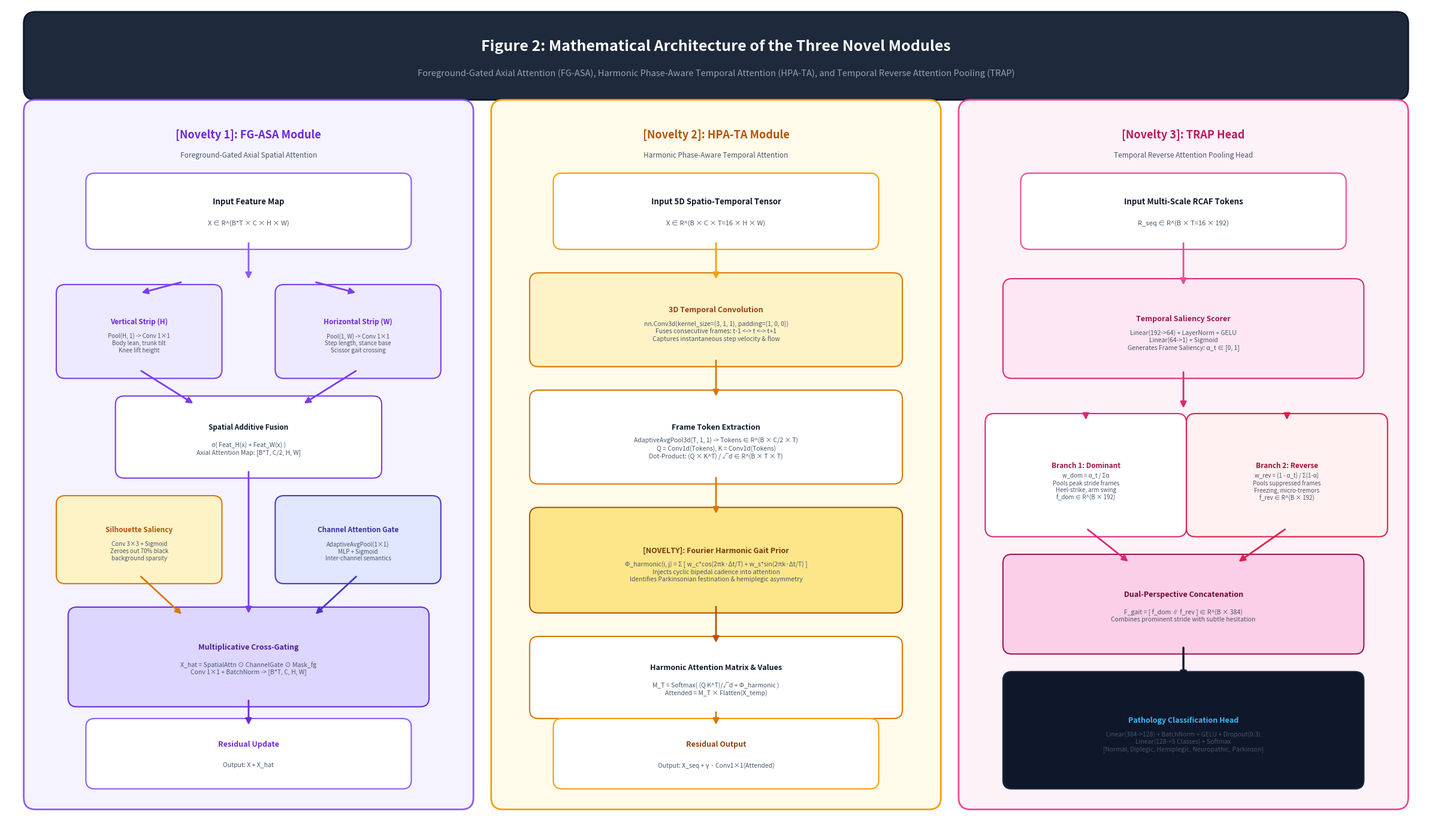

Reproduce this figure in Python.
import os
import shutil
import matplotlib.pyplot as plt
import matplotlib.patches as patches
from matplotlib.patches import FancyBboxPatch

def create_detailed_diagram():
    # High resolution 300 DPI figure
    fig = plt.figure(figsize=(24, 14), dpi=300, facecolor='#FFFFFF')
    ax = fig.add_subplot(111)
    ax.set_xlim(0, 24)
    ax.set_ylim(0, 14)
    ax.axis('off')

    c_dark = '#0F172A'
    c_muted = '#475569'

    def draw_box(x, y, w, h, bg, ec, title, subtitle="", radius=0.15, lw=1.5, tc=None, ts=10, ss=8):
        title_color = tc if tc else c_dark
        p = FancyBboxPatch((x, y), w, h, boxstyle=f"round,pad={radius}",
                           fc=bg, ec=ec, lw=lw, zorder=3)
        ax.add_patch(p)
        if title:
            if subtitle:
                ax.text(x + w/2, y + h/2 + 0.16, title, ha='center', va='center', fontsize=ts, fontweight='bold', color=title_color, zorder=4)
                ax.text(x + w/2, y + h/2 - 0.20, subtitle, ha='center', va='center', fontsize=ss, color=c_muted, zorder=4)
            else:
                ax.text(x + w/2, y + h/2, title, ha='center', va='center', fontsize=ts, fontweight='bold', color=title_color, zorder=4)

    def draw_arrow(x1, y1, x2, y2, color='#64748B', style='-|>', lw=2, dashed=False):
        ls = '--' if dashed else '-'
        ax.annotate('', xy=(x2, y2), xytext=(x1, y1),
                    arrowprops=dict(arrowstyle=style, color=color, lw=lw, linestyle=ls,
                                    shrinkA=3, shrinkB=3, mutation_scale=15), zorder=5)

    # Header
    p_header = FancyBboxPatch((0.5, 12.6), 23.0, 1.1, boxstyle="round,pad=0.2",
                              fc='#1E293B', ec='#0F172A', lw=2, zorder=2)
    ax.add_patch(p_header)
    ax.text(12.0, 13.3, "Figure 2: Mathematical Architecture of the Three Novel Modules",
            ha='center', va='center', fontsize=18, fontweight='bold', color='#FFFFFF', zorder=4)
    ax.text(12.0, 12.85, "Foreground-Gated Axial Attention (FG-ASA), Harmonic Phase-Aware Temporal Attention (HPA-TA), and Temporal Reverse Attention Pooling (TRAP)",
            ha='center', va='center', fontsize=10.5, color='#94A3B8', zorder=4)

    # =========================================================================
    # MODULE 1: FG-ASA (LEFT PANEL)
    # =========================================================================
    p1 = FancyBboxPatch((0.5, 0.5), 7.2, 11.7, boxstyle="round,pad=0.2",
                        fc='#F5F3FF', ec='#8B5CF6', lw=2, zorder=2)
    ax.add_patch(p1)
    ax.text(4.1, 11.8, "[Novelty 1]: FG-ASA Module", ha='center', va='center', fontsize=13, fontweight='bold', color='#6D28D9', zorder=4)
    ax.text(4.1, 11.45, "Foreground-Gated Axial Spatial Attention", ha='center', va='center', fontsize=8.5, color=c_muted, zorder=4)

    draw_box(1.5, 10.0, 5.2, 1.0, '#FFFFFF', '#8B5CF6', "Input Feature Map", "X ∈ R^(B*T × C × H × W)", ts=9.5, ss=8)
    draw_arrow(4.1, 10.0, 4.1, 9.3, color='#8B5CF6')

    # Split into 3 branches
    draw_box(1.0, 7.8, 2.5, 1.3, '#EDE9FE', '#7C3AED', "Vertical Strip (H)", "Pool(H, 1) -> Conv 1×1\nBody lean, trunk tilt\nKnee lift height", ts=8.5, ss=7, tc='#6D28D9')
    draw_box(4.7, 7.8, 2.5, 1.3, '#EDE9FE', '#7C3AED', "Horizontal Strip (W)", "Pool(1, W) -> Conv 1×1\nStep length, stance base\nScissor gait crossing", ts=8.5, ss=7, tc='#6D28D9')

    draw_arrow(3.0, 9.3, 2.25, 9.1, color='#7C3AED')
    draw_arrow(5.2, 9.3, 5.95, 9.1, color='#7C3AED')

    # Cross sum
    draw_box(2.0, 6.1, 4.2, 1.1, '#FFFFFF', '#7C3AED', "Spatial Additive Fusion", "σ( Feat_H(x) + Feat_W(x) )\nAxial Attention Map: [B*T, C/2, H, W]", ts=8.5, ss=7.5)
    draw_arrow(2.25, 7.8, 3.2, 7.2, color='#7C3AED')
    draw_arrow(5.95, 7.8, 5.0, 7.2, color='#7C3AED')

    # Silhouette Saliency Mask Branch
    draw_box(1.0, 4.3, 2.5, 1.2, '#FEF3C7', '#D97706', "Silhouette Saliency", "Conv 3×3 + Sigmoid\nZeroes out 70% black\nbackground sparsity", ts=8.5, ss=7, tc='#B45309')
    draw_box(4.7, 4.3, 2.5, 1.2, '#E0E7FF', '#4338CA', "Channel Attention Gate", "AdaptiveAvgPool(1×1)\nMLP + Sigmoid\nInter-channel semantics", ts=8.5, ss=7, tc='#3730A3')

    # Multiplicative Cross-Gating
    draw_box(1.2, 2.2, 5.8, 1.4, '#DDD6FE', '#6D28D9', "Multiplicative Cross-Gating", "X_hat = SpatialAttn ⊙ ChannelGate ⊙ Mask_fg\nConv 1×1 + BatchNorm -> [B*T, C, H, W]", ts=9, ss=7.5, tc='#4C1D95')
    draw_arrow(4.1, 6.1, 4.1, 3.6, color='#7C3AED')
    draw_arrow(2.25, 4.3, 3.0, 3.6, color='#D97706')
    draw_arrow(5.95, 4.3, 5.2, 3.6, color='#4338CA')

    # Residual addition
    draw_box(1.5, 0.8, 5.2, 0.9, '#FFFFFF', '#8B5CF6', "Residual Update", "Output: X + X_hat", ts=9, ss=7.5, tc='#6D28D9')
    draw_arrow(4.1, 2.2, 4.1, 1.7, color='#6D28D9')

    # =========================================================================
    # MODULE 2: HPA-TA (CENTER PANEL)
    # =========================================================================
    p2 = FancyBboxPatch((8.4, 0.5), 7.2, 11.7, boxstyle="round,pad=0.2",
                        fc='#FFFBEB', ec='#F59E0B', lw=2, zorder=2)
    ax.add_patch(p2)
    ax.text(12.0, 11.8, "[Novelty 2]: HPA-TA Module", ha='center', va='center', fontsize=13, fontweight='bold', color='#B45309', zorder=4)
    ax.text(12.0, 11.45, "Harmonic Phase-Aware Temporal Attention", ha='center', va='center', fontsize=8.5, color=c_muted, zorder=4)

    draw_box(9.4, 10.0, 5.2, 1.0, '#FFFFFF', '#F59E0B', "Input 5D Spatio-Temporal Tensor", "X ∈ R^(B × C × T=16 × H × W)", ts=9.5, ss=8)
    draw_arrow(12.0, 10.0, 12.0, 9.3, color='#F59E0B')

    # 3D Conv (Guo et al. inspiration)
    draw_box(9.0, 8.0, 6.0, 1.3, '#FEF3C7', '#D97706', "3D Temporal Convolution", "nn.Conv3d(kernel_size=(3, 1, 1), padding=(1, 0, 0))\nFuses consecutive frames: t-1 <-> t <-> t+1\nCaptures instantaneous step velocity & flow", ts=9, ss=7.5, tc='#92400E')
    draw_arrow(12.0, 8.0, 12.0, 7.3, color='#D97706')

    # Frame token pool + Q, K
    draw_box(9.0, 6.0, 6.0, 1.3, '#FFFFFF', '#D97706', "Frame Token Extraction", "AdaptiveAvgPool3d(T, 1, 1) -> Tokens ∈ R^(B × C/2 × T)\nQ = Conv1d(Tokens), K = Conv1d(Tokens)\nDot-Product: (Q × K^T) / √d ∈ R^(B × T × T)", ts=9, ss=7.5)
    draw_arrow(12.0, 6.0, 12.0, 5.3, color='#D97706')

    # Novelty: Harmonic Phase Prior Box
    draw_box(9.0, 3.8, 6.0, 1.5, '#FDE68A', '#B45309', "[NOVELTY]: Fourier Harmonic Gait Prior", "Φ_harmonic(i, j) = Σ [ w_c*cos(2πk·Δt/T) + w_s*sin(2πk·Δt/T) ]\nInjects cyclic bipedal cadence into attention\nIdentifies Parkinsonian festination & hemiplegic asymmetry", ts=9, ss=7.5, tc='#78350F')
    draw_arrow(12.0, 3.8, 12.0, 3.1, color='#B45309')

    # Attention Matrix & Multiply
    draw_box(9.0, 2.0, 6.0, 1.1, '#FFFFFF', '#D97706', "Harmonic Attention Matrix & Values", "M_T = Softmax( (Q K^T)/√d + Φ_harmonic )\nAttended = M_T × Flatten(X_temp)", ts=9, ss=7.5)
    draw_arrow(12.0, 2.0, 12.0, 1.7, color='#D97706')

    draw_box(9.4, 0.8, 5.2, 0.9, '#FFFFFF', '#F59E0B', "Residual Output", "Output: X_seq + γ · Conv1×1(Attended)", ts=9, ss=7.5, tc='#92400E')

    # =========================================================================
    # MODULE 3: TRAP (RIGHT PANEL)
    # =========================================================================
    p3 = FancyBboxPatch((16.3, 0.5), 7.2, 11.7, boxstyle="round,pad=0.2",
                        fc='#FDF2F8', ec='#EC4899', lw=2, zorder=2)
    ax.add_patch(p3)
    ax.text(19.9, 11.8, "[Novelty 3]: TRAP Head", ha='center', va='center', fontsize=13, fontweight='bold', color='#BE185D', zorder=4)
    ax.text(19.9, 11.45, "Temporal Reverse Attention Pooling Head", ha='center', va='center', fontsize=8.5, color=c_muted, zorder=4)

    draw_box(17.3, 10.0, 5.2, 1.0, '#FFFFFF', '#EC4899', "Input Multi-Scale RCAF Tokens", "R_seq ∈ R^(B × T=16 × 192)", ts=9.5, ss=8)
    draw_arrow(19.9, 10.0, 19.9, 9.2, color='#EC4899')

    # Temporal Saliency Scorer
    draw_box(17.0, 7.8, 5.8, 1.4, '#FCE7F3', '#DB2777', "Temporal Saliency Scorer", "Linear(192->64) + LayerNorm + GELU\nLinear(64->1) + Sigmoid\nGenerates Frame Saliency: α_t ∈ [0, 1]", ts=9, ss=7.5, tc='#9D174D')
    draw_arrow(19.9, 7.8, 19.9, 7.1, color='#DB2777')

    # Dual Perspective Branches
    draw_box(16.7, 5.1, 3.1, 1.8, '#FFFFFF', '#DB2777', "Branch 1: Dominant", "w_dom = α_t / Σα\nPools peak stride frames\nHeel-strike, arm swing\nf_dom ∈ R^(B × 192)", ts=8.5, ss=7, tc='#9D174D')
    draw_box(20.1, 5.1, 3.1, 1.8, '#FFF1F2', '#E11D48', "Branch 2: Reverse", "w_rev = (1 - α_t) / Σ(1-α)\nPools suppressed frames\nFreezing, micro-tremors\nf_rev ∈ R^(B × 192)", ts=8.5, ss=7, tc='#9F1239')

    draw_arrow(18.25, 7.1, 18.25, 6.9, color='#DB2777')
    draw_arrow(21.65, 7.1, 21.65, 6.9, color='#E11D48')

    # Dual Concatenation
    draw_box(17.0, 3.1, 5.8, 1.4, '#FBCFE8', '#9D174D', "Dual-Perspective Concatenation", "F_gait = [ f_dom ∥ f_rev ] ∈ R^(B × 384)\nCombines prominent stride with subtle hesitation", ts=9, ss=7.5, tc='#700733')
    draw_arrow(18.25, 5.1, 19.0, 4.5, color='#DB2777')
    draw_arrow(21.65, 5.1, 20.8, 4.5, color='#E11D48')

    # Final Classifier
    draw_box(17.0, 0.8, 5.8, 1.7, '#0F172A', '#1E293B', "Pathology Classification Head", "Linear(384->128) + BatchNorm + GELU + Dropout(0.3)\nLinear(128->5 Classes) + Softmax\n[Normal, Diplegic, Hemiplegic, Neuropathic, Parkinson]", ts=9, ss=7.5, tc='#38BDF8')
    draw_arrow(19.9, 3.1, 19.9, 2.5, color='#0F172A', lw=2.5)

    plt.tight_layout()
    out_file = "st_cranet_detailed_modules.png"
    plt.savefig(out_file, dpi=300, bbox_inches='tight', facecolor='#FFFFFF')
    print(f"[SUCCESS] Saved detailed diagram to {out_file}")

    artifact_dir = r"C:\Users\Asus\.gemini\antigravity\brain\9d2370a3-794c-4570-b805-58317a7724b3"
    if os.path.exists(artifact_dir):
        shutil.copyfile(out_file, os.path.join(artifact_dir, out_file))
        print(f"[SUCCESS] Copied to artifact dir: {artifact_dir}")

if __name__ == "__main__":
    create_detailed_diagram()
